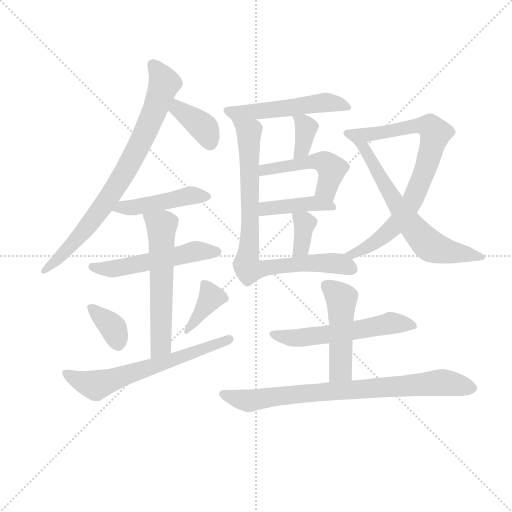
t = 0.00 s
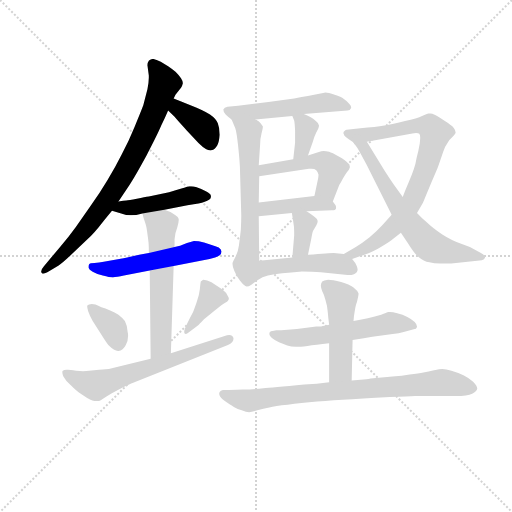
t = 2.64 s
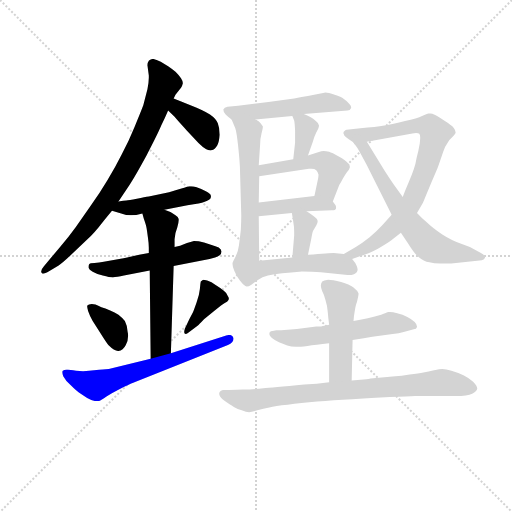
t = 5.29 s
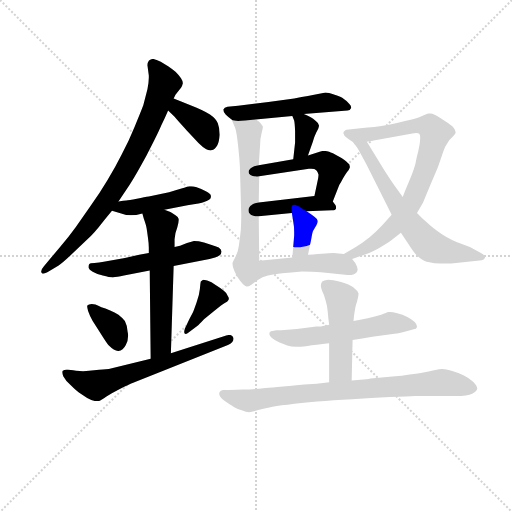
t = 7.93 s
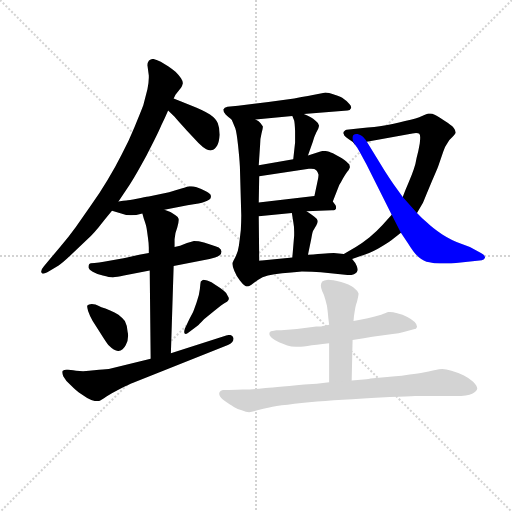
t = 10.57 s
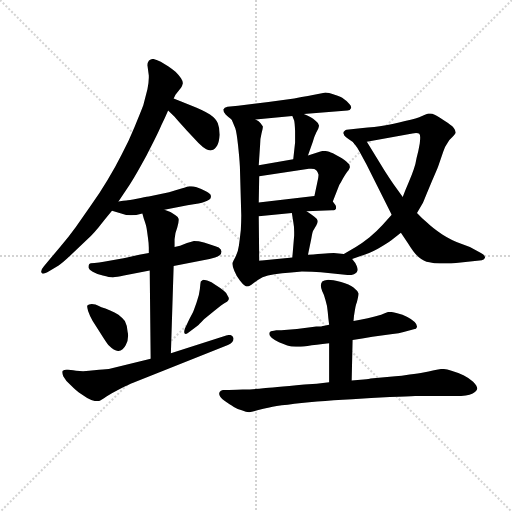
t = 13.21 s

The animated SVG that drew these frames (rendered in a browser with its animation timeline set to each time). Animation: 19 CSS @keyframes rules; one cycle of 13.21 s.

<svg version="1.1" viewBox="0 0 1024 1024" xmlns="http://www.w3.org/2000/svg">
  <g stroke="lightgray" stroke-dasharray="1,1" stroke-width="1" transform="scale(4, 4)">
    <line x1="0" y1="0" x2="256" y2="256"></line>
    <line x1="256" y1="0" x2="0" y2="256"></line>
    <line x1="128" y1="0" x2="128" y2="256"></line>
    <line x1="0" y1="128" x2="256" y2="128"></line>
  </g>
<g transform="scale(0.92, -0.92) translate(60, -900)">
   <style type="text/css">
    @keyframes keyframes0 {
      from {
       stroke: blue;
       stroke-dashoffset: 796;
       stroke-width: 128;
       }
       72% {
       animation-timing-function: step-end;
       stroke: blue;
       stroke-dashoffset: 0;
       stroke-width: 128;
       }
       to {
       stroke: black;
       stroke-width: 1024;
       }
       }
       #make-me-a-hanzi-animation-0 {
         animation: keyframes0 0.897786s both;
         animation-delay: 0.000000s;
         animation-timing-function: linear;
       }
    @keyframes keyframes1 {
      from {
       stroke: blue;
       stroke-dashoffset: 380;
       stroke-width: 128;
       }
       55% {
       animation-timing-function: step-end;
       stroke: blue;
       stroke-dashoffset: 0;
       stroke-width: 128;
       }
       to {
       stroke: black;
       stroke-width: 1024;
       }
       }
       #make-me-a-hanzi-animation-1 {
         animation: keyframes1 0.559245s both;
         animation-delay: 0.897786s;
         animation-timing-function: linear;
       }
    @keyframes keyframes2 {
      from {
       stroke: blue;
       stroke-dashoffset: 460;
       stroke-width: 128;
       }
       60% {
       animation-timing-function: step-end;
       stroke: blue;
       stroke-dashoffset: 0;
       stroke-width: 128;
       }
       to {
       stroke: black;
       stroke-width: 1024;
       }
       }
       #make-me-a-hanzi-animation-2 {
         animation: keyframes2 0.624349s both;
         animation-delay: 1.457031s;
         animation-timing-function: linear;
       }
    @keyframes keyframes3 {
      from {
       stroke: blue;
       stroke-dashoffset: 532;
       stroke-width: 128;
       }
       63% {
       animation-timing-function: step-end;
       stroke: blue;
       stroke-dashoffset: 0;
       stroke-width: 128;
       }
       to {
       stroke: black;
       stroke-width: 1024;
       }
       }
       #make-me-a-hanzi-animation-3 {
         animation: keyframes3 0.682943s both;
         animation-delay: 2.081380s;
         animation-timing-function: linear;
       }
    @keyframes keyframes4 {
      from {
       stroke: blue;
       stroke-dashoffset: 584;
       stroke-width: 128;
       }
       66% {
       animation-timing-function: step-end;
       stroke: blue;
       stroke-dashoffset: 0;
       stroke-width: 128;
       }
       to {
       stroke: black;
       stroke-width: 1024;
       }
       }
       #make-me-a-hanzi-animation-4 {
         animation: keyframes4 0.725260s both;
         animation-delay: 2.764323s;
         animation-timing-function: linear;
       }
    @keyframes keyframes5 {
      from {
       stroke: blue;
       stroke-dashoffset: 365;
       stroke-width: 128;
       }
       54% {
       animation-timing-function: step-end;
       stroke: blue;
       stroke-dashoffset: 0;
       stroke-width: 128;
       }
       to {
       stroke: black;
       stroke-width: 1024;
       }
       }
       #make-me-a-hanzi-animation-5 {
         animation: keyframes5 0.547038s both;
         animation-delay: 3.489583s;
         animation-timing-function: linear;
       }
    @keyframes keyframes6 {
      from {
       stroke: blue;
       stroke-dashoffset: 383;
       stroke-width: 128;
       }
       55% {
       animation-timing-function: step-end;
       stroke: blue;
       stroke-dashoffset: 0;
       stroke-width: 128;
       }
       to {
       stroke: black;
       stroke-width: 1024;
       }
       }
       #make-me-a-hanzi-animation-6 {
         animation: keyframes6 0.561686s both;
         animation-delay: 4.036621s;
         animation-timing-function: linear;
       }
    @keyframes keyframes7 {
      from {
       stroke: blue;
       stroke-dashoffset: 637;
       stroke-width: 128;
       }
       67% {
       animation-timing-function: step-end;
       stroke: blue;
       stroke-dashoffset: 0;
       stroke-width: 128;
       }
       to {
       stroke: black;
       stroke-width: 1024;
       }
       }
       #make-me-a-hanzi-animation-7 {
         animation: keyframes7 0.768392s both;
         animation-delay: 4.598307s;
         animation-timing-function: linear;
       }
    @keyframes keyframes8 {
      from {
       stroke: blue;
       stroke-dashoffset: 523;
       stroke-width: 128;
       }
       63% {
       animation-timing-function: step-end;
       stroke: blue;
       stroke-dashoffset: 0;
       stroke-width: 128;
       }
       to {
       stroke: black;
       stroke-width: 1024;
       }
       }
       #make-me-a-hanzi-animation-8 {
         animation: keyframes8 0.675618s both;
         animation-delay: 5.366699s;
         animation-timing-function: linear;
       }
    @keyframes keyframes9 {
      from {
       stroke: blue;
       stroke-dashoffset: 358;
       stroke-width: 128;
       }
       54% {
       animation-timing-function: step-end;
       stroke: blue;
       stroke-dashoffset: 0;
       stroke-width: 128;
       }
       to {
       stroke: black;
       stroke-width: 1024;
       }
       }
       #make-me-a-hanzi-animation-9 {
         animation: keyframes9 0.541341s both;
         animation-delay: 6.042318s;
         animation-timing-function: linear;
       }
    @keyframes keyframes10 {
      from {
       stroke: blue;
       stroke-dashoffset: 482;
       stroke-width: 128;
       }
       61% {
       animation-timing-function: step-end;
       stroke: blue;
       stroke-dashoffset: 0;
       stroke-width: 128;
       }
       to {
       stroke: black;
       stroke-width: 1024;
       }
       }
       #make-me-a-hanzi-animation-10 {
         animation: keyframes10 0.642253s both;
         animation-delay: 6.583659s;
         animation-timing-function: linear;
       }
    @keyframes keyframes11 {
      from {
       stroke: blue;
       stroke-dashoffset: 416;
       stroke-width: 128;
       }
       58% {
       animation-timing-function: step-end;
       stroke: blue;
       stroke-dashoffset: 0;
       stroke-width: 128;
       }
       to {
       stroke: black;
       stroke-width: 1024;
       }
       }
       #make-me-a-hanzi-animation-11 {
         animation: keyframes11 0.588542s both;
         animation-delay: 7.225911s;
         animation-timing-function: linear;
       }
    @keyframes keyframes12 {
      from {
       stroke: blue;
       stroke-dashoffset: 359;
       stroke-width: 128;
       }
       54% {
       animation-timing-function: step-end;
       stroke: blue;
       stroke-dashoffset: 0;
       stroke-width: 128;
       }
       to {
       stroke: black;
       stroke-width: 1024;
       }
       }
       #make-me-a-hanzi-animation-12 {
         animation: keyframes12 0.542155s both;
         animation-delay: 7.814453s;
         animation-timing-function: linear;
       }
    @keyframes keyframes13 {
      from {
       stroke: blue;
       stroke-dashoffset: 822;
       stroke-width: 128;
       }
       73% {
       animation-timing-function: step-end;
       stroke: blue;
       stroke-dashoffset: 0;
       stroke-width: 128;
       }
       to {
       stroke: black;
       stroke-width: 1024;
       }
       }
       #make-me-a-hanzi-animation-13 {
         animation: keyframes13 0.918945s both;
         animation-delay: 8.356608s;
         animation-timing-function: linear;
       }
    @keyframes keyframes14 {
      from {
       stroke: blue;
       stroke-dashoffset: 806;
       stroke-width: 128;
       }
       72% {
       animation-timing-function: step-end;
       stroke: blue;
       stroke-dashoffset: 0;
       stroke-width: 128;
       }
       to {
       stroke: black;
       stroke-width: 1024;
       }
       }
       #make-me-a-hanzi-animation-14 {
         animation: keyframes14 0.905924s both;
         animation-delay: 9.275553s;
         animation-timing-function: linear;
       }
    @keyframes keyframes15 {
      from {
       stroke: blue;
       stroke-dashoffset: 644;
       stroke-width: 128;
       }
       68% {
       animation-timing-function: step-end;
       stroke: blue;
       stroke-dashoffset: 0;
       stroke-width: 128;
       }
       to {
       stroke: black;
       stroke-width: 1024;
       }
       }
       #make-me-a-hanzi-animation-15 {
         animation: keyframes15 0.774089s both;
         animation-delay: 10.181478s;
         animation-timing-function: linear;
       }
    @keyframes keyframes16 {
      from {
       stroke: blue;
       stroke-dashoffset: 567;
       stroke-width: 128;
       }
       65% {
       animation-timing-function: step-end;
       stroke: blue;
       stroke-dashoffset: 0;
       stroke-width: 128;
       }
       to {
       stroke: black;
       stroke-width: 1024;
       }
       }
       #make-me-a-hanzi-animation-16 {
         animation: keyframes16 0.711426s both;
         animation-delay: 10.955566s;
         animation-timing-function: linear;
       }
    @keyframes keyframes17 {
      from {
       stroke: blue;
       stroke-dashoffset: 481;
       stroke-width: 128;
       }
       61% {
       animation-timing-function: step-end;
       stroke: blue;
       stroke-dashoffset: 0;
       stroke-width: 128;
       }
       to {
       stroke: black;
       stroke-width: 1024;
       }
       }
       #make-me-a-hanzi-animation-17 {
         animation: keyframes17 0.641439s both;
         animation-delay: 11.666992s;
         animation-timing-function: linear;
       }
    @keyframes keyframes18 {
      from {
       stroke: blue;
       stroke-dashoffset: 803;
       stroke-width: 128;
       }
       72% {
       animation-timing-function: step-end;
       stroke: blue;
       stroke-dashoffset: 0;
       stroke-width: 128;
       }
       to {
       stroke: black;
       stroke-width: 1024;
       }
       }
       #make-me-a-hanzi-animation-18 {
         animation: keyframes18 0.903483s both;
         animation-delay: 12.308431s;
         animation-timing-function: linear;
       }
</style>
<path d="M 197.5 462.0 L 221.5 498.0 Q 233.5 516.0 258.5 562.0 Q 282.5 608.0 290.5 627.0 Q 299.5 646.0 305.5 660.0 L 317.5 686.0 L 321.5 694.0 L 333.5 709.0 Q 336.5 714.0 337.5 719.0 Q 337.5 724.0 333.5 730.0 Q 330.5 735.0 321.5 744.0 Q 311.5 752.0 305.5 756.0 Q 299.5 760.0 289.5 766.0 Q 276.5 772.0 271.5 772.0 Q 265.5 770.0 263.5 768.0 Q 260.5 764.0 260.5 758.0 L 263.5 736.0 L 263.5 731.0 Q 263.5 721.0 260.5 706.0 L 251.5 671.0 Q 245.5 655.0 232.5 624.0 Q 219.5 592.0 204.5 564.0 Q 190.5 536.0 173.5 508.0 Q 155.5 478.0 137.5 453.0 L 104.5 406.0 Q 88.5 384.0 71.5 364.0 L 49.5 338.0 L 35.5 321.0 Q 29.5 314.0 29.5 310.0 Q 29.5 308.0 30.5 307.0 Q 31.5 305.0 33.5 305.0 Q 37.5 305.0 47.5 311.0 L 67.5 323.0 Q 75.5 328.0 93.5 345.0 L 137.5 387.0 Q 145.5 395.0 154.5 406.0 Q 163.5 418.0 183.5 442.0 L 197.5 462.0 Z" fill="lightgray"></path> 
<path d="M 305.5 660.0 L 319.5 646.0 Q 329.5 634.0 346.5 616.0 L 371.5 589.0 Q 380.5 580.0 387.5 576.0 Q 392.5 573.0 397.5 573.0 Q 399.5 573.0 401.5 574.0 Q 407.5 575.0 412.5 584.0 Q 416.5 592.0 417.5 607.0 Q 417.5 622.0 413.5 632.0 Q 409.5 642.0 396.5 651.0 Q 382.5 660.0 359.5 669.0 L 332.5 680.0 L 317.5 686.0 C 289.5 697.0 284.5 681.0 305.5 660.0 Z" fill="lightgray"></path> 
<path d="M 183.5 442.0 L 203.5 436.0 Q 214.5 432.0 224.5 432.0 Q 235.5 432.0 249.5 436.0 L 297.5 444.0 L 347.5 454.0 Q 377.5 458.0 383.5 461.0 Q 389.5 463.0 394.5 466.0 Q 398.5 468.0 398.5 472.0 L 398.5 474.0 Q 398.5 478.0 387.5 484.0 Q 377.5 490.0 367.5 493.0 Q 360.5 495.0 355.5 495.0 L 351.5 495.0 Q 347.5 494.0 334.5 490.0 Q 322.5 486.0 307.5 482.0 L 263.5 473.0 Q 255.5 472.0 237.5 468.0 Q 219.5 465.0 214.5 464.0 Q 209.5 464.0 197.5 462.0 C 167.5 457.0 154.5 451.0 183.5 442.0 Z" fill="lightgray"></path> 
<path d="M 263.5 350.0 L 242.5 346.0 L 211.5 339.0 L 165.5 331.0 Q 155.5 329.0 145.5 328.0 Q 135.5 328.0 133.5 325.0 Q 132.5 323.0 132.5 321.0 L 132.5 318.0 Q 133.5 314.0 141.5 309.0 Q 149.5 304.0 163.5 301.0 Q 178.5 297.0 185.5 297.0 Q 193.5 298.0 209.5 301.0 L 265.5 312.0 L 317.5 322.0 L 395.5 337.0 Q 401.5 338.0 407.5 340.0 Q 413.5 342.0 417.5 345.0 Q 421.5 348.0 421.5 353.0 Q 421.5 358.0 415.5 362.0 Q 409.5 365.0 398.5 368.0 L 383.5 373.0 Q 371.5 376.0 361.5 376.0 Q 354.5 374.0 346.5 372.0 L 331.5 366.0 L 319.5 363.0 L 263.5 350.0 Z" fill="lightgray"></path> 
<path d="M 249.5 436.0 L 252.5 425.0 Q 257.5 411.0 258.5 405.0 Q 259.5 400.0 261.5 384.0 Q 263.5 370.0 263.5 362.0 L 263.5 350.0 L 265.5 312.0 L 267.5 120.0 C 267.5 90.0 310.5 102.0 311.5 132.0 L 317.5 322.0 L 319.5 363.0 L 319.5 380.0 Q 320.5 394.0 325.5 406.0 Q 328.5 416.0 328.5 421.0 L 328.5 424.0 Q 327.5 428.0 321.5 432.0 Q 315.5 436.0 310.5 439.0 L 297.5 444.0 C 269.5 455.0 241.5 465.0 249.5 436.0 Z" fill="lightgray"></path> 
<path d="M 129.5 235.0 L 129.5 234.0 Q 129.5 231.0 131.5 224.0 Q 134.5 215.0 141.5 202.0 L 159.5 174.0 Q 169.5 158.0 175.5 150.0 Q 188.5 137.0 196.5 137.0 L 197.5 137.0 Q 207.5 138.0 213.5 150.0 Q 218.5 159.0 218.5 170.0 Q 218.5 174.0 217.5 178.0 Q 216.5 193.0 211.5 202.0 Q 205.5 210.0 197.5 216.0 Q 189.5 221.0 179.5 225.0 Q 168.5 230.0 160.5 232.0 Q 153.5 236.0 147.5 238.0 Q 142.5 239.0 139.5 239.0 Q 135.5 239.0 133.5 238.0 Q 129.5 236.0 129.5 235.0 Z" fill="lightgray"></path> 
<path d="M 369.5 192.0 Q 372.5 194.0 383.5 206.0 L 405.5 224.0 L 420.5 236.0 Q 425.5 240.0 429.5 242.0 Q 434.5 244.0 435.5 246.0 Q 437.5 248.0 437.5 251.0 Q 437.5 253.0 435.5 256.0 Q 433.5 263.0 426.5 268.0 Q 419.5 274.0 409.5 280.0 Q 399.5 287.0 390.5 290.0 Q 384.5 292.0 381.5 292.0 Q 378.5 290.0 376.5 288.0 Q 375.5 284.0 374.5 272.0 Q 373.5 260.0 367.5 243.0 Q 361.5 226.0 359.5 221.0 L 351.5 206.0 L 342.5 187.0 Q 340.5 182.0 340.5 179.0 Q 340.5 176.0 341.5 175.0 Q 342.5 174.0 343.5 174.0 Q 345.5 174.0 348.5 176.0 L 369.5 192.0 Z" fill="lightgray"></path> 
<path d="M 267.5 120.0 L 176.5 98.0 Q 173.5 98.0 155.5 96.0 L 133.5 94.0 Q 127.5 93.0 120.5 93.0 Q 113.5 93.0 105.5 94.0 Q 91.5 96.0 87.5 96.0 L 84.5 96.0 Q 79.5 96.0 76.5 94.0 Q 75.5 93.0 75.5 91.0 Q 75.5 88.0 77.5 82.0 Q 82.5 72.0 94.5 62.0 Q 105.5 51.0 111.5 47.0 L 129.5 35.0 Q 142.5 28.0 148.5 28.0 L 154.5 28.0 Q 158.5 29.0 171.5 38.0 Q 183.5 46.0 201.5 55.0 Q 219.5 64.0 229.5 68.0 L 435.5 150.0 Q 447.5 155.0 447.5 163.0 L 447.5 165.0 Q 445.5 172.0 438.5 172.0 Q 436.5 172.0 433.5 171.0 L 311.5 132.0 L 267.5 120.0 Z" fill="lightgray"></path> 
<path d="M 600.5 652.0 L 695.5 660.0 Q 701.5 660.0 702.5 664.0 Q 703.5 665.0 703.5 666.0 Q 703.5 670.0 699.5 674.0 Q 695.5 680.0 687.5 685.0 Q 681.5 690.0 667.5 694.0 Q 653.5 699.0 647.5 699.0 Q 641.5 698.0 628.5 695.0 Q 614.5 692.0 579.5 686.0 L 523.5 678.0 L 457.5 670.0 L 434.5 668.0 Q 427.5 667.0 425.5 662.0 Q 425.5 656.0 430.5 651.0 Q 435.5 646.0 443.5 640.0 C 449.5 635.0 465.5 637.0 495.5 640.0 L 575.5 648.0 L 600.5 652.0 Z" fill="lightgray"></path> 
<path d="M 609.5 562.0 L 619.5 590.0 Q 622.5 602.0 627.5 612.0 Q 633.5 622.0 633.5 627.0 Q 633.5 632.0 626.5 637.0 Q 620.5 642.0 615.5 645.0 Q 610.5 648.0 600.5 652.0 C 572.5 663.0 568.5 665.0 575.5 648.0 L 579.5 638.0 Q 580.5 635.0 581.5 616.0 L 581.5 590.0 L 577.5 554.0 C 574.5 524.0 599.5 534.0 609.5 562.0 Z" fill="lightgray"></path> 
<path d="M 663.5 462.0 L 677.5 498.0 Q 681.5 504.0 685.5 512.0 Q 689.5 519.0 694.5 526.0 Q 699.5 532.0 700.5 536.0 L 700.5 538.0 Q 700.5 543.0 695.5 546.0 Q 691.5 552.0 676.5 560.0 Q 661.5 568.0 655.5 570.0 Q 648.5 572.0 643.5 572.0 Q 639.5 572.0 631.5 569.0 L 609.5 562.0 L 577.5 554.0 L 502.5 541.0 C 472.5 536.0 473.5 513.0 503.5 517.0 L 611.5 533.0 L 616.5 533.0 Q 624.5 533.0 627.5 530.0 Q 631.5 526.0 632.5 520.0 Q 632.5 514.0 629.5 502.0 L 623.5 474.0 C 617.5 445.0 652.5 434.0 663.5 462.0 Z" fill="lightgray"></path> 
<path d="M 606.5 441.0 L 661.5 443.0 Q 669.5 443.0 670.5 447.0 L 670.5 450.0 Q 670.5 452.0 669.5 454.0 L 663.5 462.0 C 652.5 477.0 652.5 477.0 623.5 474.0 L 502.5 460.0 C 472.5 457.0 472.5 427.0 502.5 430.0 L 574.5 437.0 L 606.5 441.0 Z" fill="lightgray"></path> 
<path d="M 609.5 346.0 L 616.5 380.0 Q 619.5 397.0 620.5 398.0 Q 621.5 400.0 627.5 410.0 Q 630.5 415.0 630.5 418.0 L 630.5 420.0 Q 630.5 424.0 623.5 429.0 Q 617.5 434.0 606.5 441.0 C 581.5 457.0 570.5 464.0 574.5 437.0 L 577.5 418.0 Q 579.5 408.0 579.5 396.0 L 579.5 388.0 L 575.5 340.0 C 573.5 310.0 603.5 317.0 609.5 346.0 Z" fill="lightgray"></path> 
<path d="M 443.5 640.0 L 451.5 621.0 Q 454.5 612.0 457.5 584.0 Q 460.5 556.0 461.5 538.0 L 464.5 432.0 Q 464.5 417.0 463.5 400.0 Q 461.5 382.0 459.5 367.0 Q 457.5 352.0 451.5 341.0 Q 445.5 330.0 445.5 328.0 L 445.5 326.0 Q 445.5 319.0 449.5 311.0 Q 453.5 301.0 461.5 290.0 Q 469.5 280.0 473.5 278.0 Q 474.5 277.0 476.5 277.0 Q 480.5 277.0 486.5 281.0 L 501.5 292.0 Q 509.5 298.0 522.5 301.0 Q 535.5 304.0 553.5 306.0 Q 571.5 308.0 596.5 310.0 Q 619.5 310.0 637.5 308.0 L 695.5 302.0 Q 705.5 302.0 709.5 304.0 Q 713.5 306.0 715.5 308.0 Q 716.5 310.0 717.5 313.0 Q 717.5 317.0 715.5 322.0 Q 713.5 328.0 705.5 337.0 C 698.5 347.0 698.5 347.0 687.5 348.0 L 665.5 350.0 Q 662.5 350.0 647.5 349.0 Q 633.5 348.0 609.5 346.0 L 575.5 340.0 L 503.5 333.0 L 502.5 430.0 L 502.5 460.0 L 503.5 517.0 L 502.5 541.0 L 505.5 586.0 Q 505.5 599.0 508.5 610.0 Q 511.5 621.0 511.5 625.0 Q 509.5 628.0 506.5 632.0 Q 503.5 636.0 495.5 640.0 C 472.5 659.0 431.5 668.0 443.5 640.0 Z" fill="lightgray"></path> 
<path d="M 705.5 337.0 L 725.5 344.0 Q 741.5 348.0 761.5 359.0 Q 780.5 370.0 791.5 378.0 L 811.5 394.0 L 846.5 437.0 L 859.5 459.0 Q 860.5 462.0 875.5 498.0 Q 891.5 535.0 892.5 538.0 L 903.5 570.0 Q 907.5 582.0 913.5 590.0 Q 917.5 597.0 923.5 602.0 Q 927.5 606.0 929.5 609.0 Q 930.5 611.0 930.5 612.0 Q 930.5 617.0 926.5 622.0 Q 921.5 628.0 905.5 638.0 Q 889.5 649.0 883.5 651.0 Q 880.5 653.0 875.5 653.0 L 871.5 653.0 Q 868.5 652.0 857.5 648.0 Q 847.5 643.0 820.5 637.0 Q 793.5 630.0 775.5 627.0 Q 757.5 624.0 723.5 621.0 L 693.5 618.0 Q 691.5 618.0 689.5 616.0 Q 686.5 614.0 686.5 611.0 Q 686.5 610.0 687.5 608.0 Q 687.5 604.0 697.5 598.0 Q 706.5 593.0 711.5 586.0 C 712.5 585.0 710.5 587.0 737.5 592.0 L 836.5 610.0 Q 840.5 611.0 844.5 611.0 Q 849.5 611.0 851.5 609.0 Q 853.5 607.0 853.5 601.0 Q 853.5 596.0 852.5 588.0 Q 849.5 570.0 845.5 556.0 Q 843.5 543.0 839.5 532.0 Q 835.5 520.0 828.5 504.0 Q 821.5 488.0 815.5 472.0 L 791.5 433.0 L 771.5 411.0 Q 759.5 398.0 743.5 384.0 Q 727.5 371.0 713.5 363.0 L 687.5 348.0 C 661.5 333.0 677.5 327.0 705.5 337.0 Z" fill="lightgray"></path> 
<path d="M 811.5 394.0 L 826.5 372.0 Q 840.5 349.0 850.5 341.0 Q 860.5 332.0 873.5 330.0 Q 883.5 327.0 896.5 327.0 L 903.5 327.0 Q 921.5 327.0 936.5 329.0 L 987.5 334.0 Q 993.5 335.0 994.5 340.0 L 994.5 341.0 Q 994.5 345.0 985.5 350.0 L 961.5 363.0 L 942.5 370.0 Q 923.5 376.0 901.5 390.0 Q 879.5 405.0 869.5 415.0 Q 857.5 425.0 846.5 437.0 L 815.5 472.0 L 799.5 494.0 Q 794.5 500.0 776.5 528.0 L 737.5 592.0 C 721.5 618.0 694.5 611.0 711.5 586.0 Q 717.5 579.0 723.5 567.0 L 736.5 543.0 L 791.5 433.0 L 811.5 394.0 Z" fill="lightgray"></path> 
<path d="M 706.5 161.0 L 727.5 164.0 L 749.5 168.0 L 793.5 174.0 Q 807.5 175.0 817.5 178.0 L 839.5 184.0 Q 845.5 184.0 846.5 189.0 L 846.5 190.0 Q 846.5 195.0 841.5 200.0 Q 835.5 206.0 825.5 211.0 Q 815.5 216.0 803.5 219.0 Q 793.5 222.0 787.5 222.0 L 784.5 222.0 Q 780.5 221.0 768.5 216.0 Q 755.5 212.0 739.5 208.0 Q 722.5 205.0 708.5 202.0 L 655.5 194.0 L 639.5 191.0 Q 639.5 190.0 627.5 190.0 L 585.5 185.0 L 551.5 182.0 L 540.5 182.0 Q 529.5 180.0 527.5 179.0 Q 525.5 178.0 525.5 174.0 Q 525.5 170.0 530.5 166.0 Q 536.5 161.0 546.5 156.0 L 564.5 149.0 Q 572.5 146.0 583.5 146.0 Q 591.5 146.0 608.5 148.0 Q 625.5 151.0 655.5 154.0 L 706.5 161.0 Z" fill="lightgray"></path> 
<path d="M 704.5 73.0 L 706.5 161.0 L 708.5 202.0 L 709.5 213.0 Q 713.5 240.0 715.5 242.0 Q 719.5 257.0 719.5 262.0 Q 717.5 268.0 708.5 275.0 Q 699.5 282.0 681.5 287.0 Q 662.5 292.0 653.5 292.0 Q 643.5 291.0 640.5 288.0 Q 637.5 284.0 637.5 279.0 Q 637.5 275.0 640.5 267.0 Q 644.5 260.0 647.5 248.0 Q 651.5 236.0 652.5 222.0 Q 653.5 210.0 655.5 194.0 L 655.5 154.0 L 655.5 69.0 C 655.5 39.0 703.5 43.0 704.5 73.0 Z" fill="lightgray"></path> 
<path d="M 655.5 69.0 L 628.5 66.0 L 601.5 64.0 Q 529.5 57.0 512.5 56.0 Q 495.5 54.0 467.5 53.0 Q 439.5 52.0 433.5 52.0 L 424.5 52.0 Q 419.5 51.0 417.5 48.0 Q 416.5 46.0 416.5 44.0 Q 416.5 42.0 418.5 38.0 Q 421.5 33.0 433.5 25.0 Q 445.5 17.0 450.5 14.0 Q 455.5 11.0 465.5 8.0 Q 475.5 4.0 481.5 4.0 Q 486.5 4.0 499.5 8.0 Q 512.5 12.0 525.5 14.0 Q 537.5 18.0 565.5 20.0 Q 593.5 24.0 629.5 27.0 Q 663.5 30.0 705.5 32.0 Q 747.5 35.0 787.5 37.0 Q 827.5 38.0 842.5 39.0 L 930.5 39.0 Q 956.5 39.0 966.5 44.0 Q 976.5 50.0 977.5 55.0 Q 977.5 61.0 968.5 70.0 Q 959.5 78.0 947.5 84.0 Q 935.5 90.0 921.5 94.0 Q 909.5 98.0 901.5 98.0 Q 896.5 98.0 883.5 95.0 Q 871.5 92.0 860.5 90.0 Q 850.5 88.0 830.5 86.0 Q 811.5 83.0 799.5 82.0 L 745.5 77.0 Q 743.5 76.0 730.5 75.0 L 704.5 73.0 L 655.5 69.0 Z" fill="lightgray"></path> 
      <clipPath id="make-me-a-hanzi-clip-0">
      <path d="M 197.5 462.0 L 221.5 498.0 Q 233.5 516.0 258.5 562.0 Q 282.5 608.0 290.5 627.0 Q 299.5 646.0 305.5 660.0 L 317.5 686.0 L 321.5 694.0 L 333.5 709.0 Q 336.5 714.0 337.5 719.0 Q 337.5 724.0 333.5 730.0 Q 330.5 735.0 321.5 744.0 Q 311.5 752.0 305.5 756.0 Q 299.5 760.0 289.5 766.0 Q 276.5 772.0 271.5 772.0 Q 265.5 770.0 263.5 768.0 Q 260.5 764.0 260.5 758.0 L 263.5 736.0 L 263.5 731.0 Q 263.5 721.0 260.5 706.0 L 251.5 671.0 Q 245.5 655.0 232.5 624.0 Q 219.5 592.0 204.5 564.0 Q 190.5 536.0 173.5 508.0 Q 155.5 478.0 137.5 453.0 L 104.5 406.0 Q 88.5 384.0 71.5 364.0 L 49.5 338.0 L 35.5 321.0 Q 29.5 314.0 29.5 310.0 Q 29.5 308.0 30.5 307.0 Q 31.5 305.0 33.5 305.0 Q 37.5 305.0 47.5 311.0 L 67.5 323.0 Q 75.5 328.0 93.5 345.0 L 137.5 387.0 Q 145.5 395.0 154.5 406.0 Q 163.5 418.0 183.5 442.0 L 197.5 462.0 Z" fill="lightgray"></path>
      </clipPath>
      <path clip-path="url(#make-me-a-hanzi-clip-0)" d="M 272.5 760.0 L 297.5 719.0 L 233.5 565.0 L 169.5 459.0 L 127.5 404.0 L 34.5 310.0 " fill="none" id="make-me-a-hanzi-animation-0" stroke-dasharray="668 1336" stroke-linecap="round"></path>

      <clipPath id="make-me-a-hanzi-clip-1">
      <path d="M 305.5 660.0 L 319.5 646.0 Q 329.5 634.0 346.5 616.0 L 371.5 589.0 Q 380.5 580.0 387.5 576.0 Q 392.5 573.0 397.5 573.0 Q 399.5 573.0 401.5 574.0 Q 407.5 575.0 412.5 584.0 Q 416.5 592.0 417.5 607.0 Q 417.5 622.0 413.5 632.0 Q 409.5 642.0 396.5 651.0 Q 382.5 660.0 359.5 669.0 L 332.5 680.0 L 317.5 686.0 C 289.5 697.0 284.5 681.0 305.5 660.0 Z" fill="lightgray"></path>
      </clipPath>
      <path clip-path="url(#make-me-a-hanzi-clip-1)" d="M 318.5 678.0 L 328.5 662.0 L 385.5 619.0 L 396.5 587.0 " fill="none" id="make-me-a-hanzi-animation-1" stroke-dasharray="252 504" stroke-linecap="round"></path>

      <clipPath id="make-me-a-hanzi-clip-2">
      <path d="M 183.5 442.0 L 203.5 436.0 Q 214.5 432.0 224.5 432.0 Q 235.5 432.0 249.5 436.0 L 297.5 444.0 L 347.5 454.0 Q 377.5 458.0 383.5 461.0 Q 389.5 463.0 394.5 466.0 Q 398.5 468.0 398.5 472.0 L 398.5 474.0 Q 398.5 478.0 387.5 484.0 Q 377.5 490.0 367.5 493.0 Q 360.5 495.0 355.5 495.0 L 351.5 495.0 Q 347.5 494.0 334.5 490.0 Q 322.5 486.0 307.5 482.0 L 263.5 473.0 Q 255.5 472.0 237.5 468.0 Q 219.5 465.0 214.5 464.0 Q 209.5 464.0 197.5 462.0 C 167.5 457.0 154.5 451.0 183.5 442.0 Z" fill="lightgray"></path>
      </clipPath>
      <path clip-path="url(#make-me-a-hanzi-clip-2)" d="M 189.5 445.0 L 239.5 450.0 L 345.5 474.0 L 390.5 473.0 " fill="none" id="make-me-a-hanzi-animation-2" stroke-dasharray="332 664" stroke-linecap="round"></path>

      <clipPath id="make-me-a-hanzi-clip-3">
      <path d="M 263.5 350.0 L 242.5 346.0 L 211.5 339.0 L 165.5 331.0 Q 155.5 329.0 145.5 328.0 Q 135.5 328.0 133.5 325.0 Q 132.5 323.0 132.5 321.0 L 132.5 318.0 Q 133.5 314.0 141.5 309.0 Q 149.5 304.0 163.5 301.0 Q 178.5 297.0 185.5 297.0 Q 193.5 298.0 209.5 301.0 L 265.5 312.0 L 317.5 322.0 L 395.5 337.0 Q 401.5 338.0 407.5 340.0 Q 413.5 342.0 417.5 345.0 Q 421.5 348.0 421.5 353.0 Q 421.5 358.0 415.5 362.0 Q 409.5 365.0 398.5 368.0 L 383.5 373.0 Q 371.5 376.0 361.5 376.0 Q 354.5 374.0 346.5 372.0 L 331.5 366.0 L 319.5 363.0 L 263.5 350.0 Z" fill="lightgray"></path>
      </clipPath>
      <path clip-path="url(#make-me-a-hanzi-clip-3)" d="M 140.5 321.0 L 160.5 315.0 L 199.5 317.0 L 359.5 353.0 L 411.5 353.0 " fill="none" id="make-me-a-hanzi-animation-3" stroke-dasharray="404 808" stroke-linecap="round"></path>

      <clipPath id="make-me-a-hanzi-clip-4">
      <path d="M 249.5 436.0 L 252.5 425.0 Q 257.5 411.0 258.5 405.0 Q 259.5 400.0 261.5 384.0 Q 263.5 370.0 263.5 362.0 L 263.5 350.0 L 265.5 312.0 L 267.5 120.0 C 267.5 90.0 310.5 102.0 311.5 132.0 L 317.5 322.0 L 319.5 363.0 L 319.5 380.0 Q 320.5 394.0 325.5 406.0 Q 328.5 416.0 328.5 421.0 L 328.5 424.0 Q 327.5 428.0 321.5 432.0 Q 315.5 436.0 310.5 439.0 L 297.5 444.0 C 269.5 455.0 241.5 465.0 249.5 436.0 Z" fill="lightgray"></path>
      </clipPath>
      <path clip-path="url(#make-me-a-hanzi-clip-4)" d="M 256.5 432.0 L 291.5 406.0 L 289.5 149.0 L 273.5 127.0 " fill="none" id="make-me-a-hanzi-animation-4" stroke-dasharray="456 912" stroke-linecap="round"></path>

      <clipPath id="make-me-a-hanzi-clip-5">
      <path d="M 129.5 235.0 L 129.5 234.0 Q 129.5 231.0 131.5 224.0 Q 134.5 215.0 141.5 202.0 L 159.5 174.0 Q 169.5 158.0 175.5 150.0 Q 188.5 137.0 196.5 137.0 L 197.5 137.0 Q 207.5 138.0 213.5 150.0 Q 218.5 159.0 218.5 170.0 Q 218.5 174.0 217.5 178.0 Q 216.5 193.0 211.5 202.0 Q 205.5 210.0 197.5 216.0 Q 189.5 221.0 179.5 225.0 Q 168.5 230.0 160.5 232.0 Q 153.5 236.0 147.5 238.0 Q 142.5 239.0 139.5 239.0 Q 135.5 239.0 133.5 238.0 Q 129.5 236.0 129.5 235.0 Z" fill="lightgray"></path>
      </clipPath>
      <path clip-path="url(#make-me-a-hanzi-clip-5)" d="M 133.5 235.0 L 186.5 186.0 L 197.5 151.0 " fill="none" id="make-me-a-hanzi-animation-5" stroke-dasharray="237 474" stroke-linecap="round"></path>

      <clipPath id="make-me-a-hanzi-clip-6">
      <path d="M 369.5 192.0 Q 372.5 194.0 383.5 206.0 L 405.5 224.0 L 420.5 236.0 Q 425.5 240.0 429.5 242.0 Q 434.5 244.0 435.5 246.0 Q 437.5 248.0 437.5 251.0 Q 437.5 253.0 435.5 256.0 Q 433.5 263.0 426.5 268.0 Q 419.5 274.0 409.5 280.0 Q 399.5 287.0 390.5 290.0 Q 384.5 292.0 381.5 292.0 Q 378.5 290.0 376.5 288.0 Q 375.5 284.0 374.5 272.0 Q 373.5 260.0 367.5 243.0 Q 361.5 226.0 359.5 221.0 L 351.5 206.0 L 342.5 187.0 Q 340.5 182.0 340.5 179.0 Q 340.5 176.0 341.5 175.0 Q 342.5 174.0 343.5 174.0 Q 345.5 174.0 348.5 176.0 L 369.5 192.0 Z" fill="lightgray"></path>
      </clipPath>
      <path clip-path="url(#make-me-a-hanzi-clip-6)" d="M 384.5 284.0 L 399.5 254.0 L 344.5 178.0 " fill="none" id="make-me-a-hanzi-animation-6" stroke-dasharray="255 510" stroke-linecap="round"></path>

      <clipPath id="make-me-a-hanzi-clip-7">
      <path d="M 267.5 120.0 L 176.5 98.0 Q 173.5 98.0 155.5 96.0 L 133.5 94.0 Q 127.5 93.0 120.5 93.0 Q 113.5 93.0 105.5 94.0 Q 91.5 96.0 87.5 96.0 L 84.5 96.0 Q 79.5 96.0 76.5 94.0 Q 75.5 93.0 75.5 91.0 Q 75.5 88.0 77.5 82.0 Q 82.5 72.0 94.5 62.0 Q 105.5 51.0 111.5 47.0 L 129.5 35.0 Q 142.5 28.0 148.5 28.0 L 154.5 28.0 Q 158.5 29.0 171.5 38.0 Q 183.5 46.0 201.5 55.0 Q 219.5 64.0 229.5 68.0 L 435.5 150.0 Q 447.5 155.0 447.5 163.0 L 447.5 165.0 Q 445.5 172.0 438.5 172.0 Q 436.5 172.0 433.5 171.0 L 311.5 132.0 L 267.5 120.0 Z" fill="lightgray"></path>
      </clipPath>
      <path clip-path="url(#make-me-a-hanzi-clip-7)" d="M 81.5 91.0 L 148.5 62.0 L 439.5 164.0 " fill="none" id="make-me-a-hanzi-animation-7" stroke-dasharray="509 1018" stroke-linecap="round"></path>

      <clipPath id="make-me-a-hanzi-clip-8">
      <path d="M 600.5 652.0 L 695.5 660.0 Q 701.5 660.0 702.5 664.0 Q 703.5 665.0 703.5 666.0 Q 703.5 670.0 699.5 674.0 Q 695.5 680.0 687.5 685.0 Q 681.5 690.0 667.5 694.0 Q 653.5 699.0 647.5 699.0 Q 641.5 698.0 628.5 695.0 Q 614.5 692.0 579.5 686.0 L 523.5 678.0 L 457.5 670.0 L 434.5 668.0 Q 427.5 667.0 425.5 662.0 Q 425.5 656.0 430.5 651.0 Q 435.5 646.0 443.5 640.0 C 449.5 635.0 465.5 637.0 495.5 640.0 L 575.5 648.0 L 600.5 652.0 Z" fill="lightgray"></path>
      </clipPath>
      <path clip-path="url(#make-me-a-hanzi-clip-8)" d="M 433.5 659.0 L 448.5 654.0 L 489.5 656.0 L 647.5 677.0 L 697.5 668.0 " fill="none" id="make-me-a-hanzi-animation-8" stroke-dasharray="395 790" stroke-linecap="round"></path>

      <clipPath id="make-me-a-hanzi-clip-9">
      <path d="M 609.5 562.0 L 619.5 590.0 Q 622.5 602.0 627.5 612.0 Q 633.5 622.0 633.5 627.0 Q 633.5 632.0 626.5 637.0 Q 620.5 642.0 615.5 645.0 Q 610.5 648.0 600.5 652.0 C 572.5 663.0 568.5 665.0 575.5 648.0 L 579.5 638.0 Q 580.5 635.0 581.5 616.0 L 581.5 590.0 L 577.5 554.0 C 574.5 524.0 599.5 534.0 609.5 562.0 Z" fill="lightgray"></path>
      </clipPath>
      <path clip-path="url(#make-me-a-hanzi-clip-9)" d="M 582.5 645.0 L 605.5 623.0 L 597.5 576.0 L 581.5 560.0 " fill="none" id="make-me-a-hanzi-animation-9" stroke-dasharray="230 460" stroke-linecap="round"></path>

      <clipPath id="make-me-a-hanzi-clip-10">
      <path d="M 663.5 462.0 L 677.5 498.0 Q 681.5 504.0 685.5 512.0 Q 689.5 519.0 694.5 526.0 Q 699.5 532.0 700.5 536.0 L 700.5 538.0 Q 700.5 543.0 695.5 546.0 Q 691.5 552.0 676.5 560.0 Q 661.5 568.0 655.5 570.0 Q 648.5 572.0 643.5 572.0 Q 639.5 572.0 631.5 569.0 L 609.5 562.0 L 577.5 554.0 L 502.5 541.0 C 472.5 536.0 473.5 513.0 503.5 517.0 L 611.5 533.0 L 616.5 533.0 Q 624.5 533.0 627.5 530.0 Q 631.5 526.0 632.5 520.0 Q 632.5 514.0 629.5 502.0 L 623.5 474.0 C 617.5 445.0 652.5 434.0 663.5 462.0 Z" fill="lightgray"></path>
      </clipPath>
      <path clip-path="url(#make-me-a-hanzi-clip-10)" d="M 510.5 523.0 L 515.5 531.0 L 542.5 536.0 L 619.5 549.0 L 645.5 547.0 L 661.5 531.0 L 651.5 487.0 L 658.5 471.0 " fill="none" id="make-me-a-hanzi-animation-10" stroke-dasharray="354 708" stroke-linecap="round"></path>

      <clipPath id="make-me-a-hanzi-clip-11">
      <path d="M 606.5 441.0 L 661.5 443.0 Q 669.5 443.0 670.5 447.0 L 670.5 450.0 Q 670.5 452.0 669.5 454.0 L 663.5 462.0 C 652.5 477.0 652.5 477.0 623.5 474.0 L 502.5 460.0 C 472.5 457.0 472.5 427.0 502.5 430.0 L 574.5 437.0 L 606.5 441.0 Z" fill="lightgray"></path>
      </clipPath>
      <path clip-path="url(#make-me-a-hanzi-clip-11)" d="M 509.5 438.0 L 517.5 447.0 L 617.5 458.0 L 664.5 449.0 " fill="none" id="make-me-a-hanzi-animation-11" stroke-dasharray="288 576" stroke-linecap="round"></path>

      <clipPath id="make-me-a-hanzi-clip-12">
      <path d="M 609.5 346.0 L 616.5 380.0 Q 619.5 397.0 620.5 398.0 Q 621.5 400.0 627.5 410.0 Q 630.5 415.0 630.5 418.0 L 630.5 420.0 Q 630.5 424.0 623.5 429.0 Q 617.5 434.0 606.5 441.0 C 581.5 457.0 570.5 464.0 574.5 437.0 L 577.5 418.0 Q 579.5 408.0 579.5 396.0 L 579.5 388.0 L 575.5 340.0 C 573.5 310.0 603.5 317.0 609.5 346.0 Z" fill="lightgray"></path>
      </clipPath>
      <path clip-path="url(#make-me-a-hanzi-clip-12)" d="M 580.5 433.0 L 602.5 414.0 L 594.5 361.0 L 580.5 346.0 " fill="none" id="make-me-a-hanzi-animation-12" stroke-dasharray="231 462" stroke-linecap="round"></path>

      <clipPath id="make-me-a-hanzi-clip-13">
      <path d="M 443.5 640.0 L 451.5 621.0 Q 454.5 612.0 457.5 584.0 Q 460.5 556.0 461.5 538.0 L 464.5 432.0 Q 464.5 417.0 463.5 400.0 Q 461.5 382.0 459.5 367.0 Q 457.5 352.0 451.5 341.0 Q 445.5 330.0 445.5 328.0 L 445.5 326.0 Q 445.5 319.0 449.5 311.0 Q 453.5 301.0 461.5 290.0 Q 469.5 280.0 473.5 278.0 Q 474.5 277.0 476.5 277.0 Q 480.5 277.0 486.5 281.0 L 501.5 292.0 Q 509.5 298.0 522.5 301.0 Q 535.5 304.0 553.5 306.0 Q 571.5 308.0 596.5 310.0 Q 619.5 310.0 637.5 308.0 L 695.5 302.0 Q 705.5 302.0 709.5 304.0 Q 713.5 306.0 715.5 308.0 Q 716.5 310.0 717.5 313.0 Q 717.5 317.0 715.5 322.0 Q 713.5 328.0 705.5 337.0 C 698.5 347.0 698.5 347.0 687.5 348.0 L 665.5 350.0 Q 662.5 350.0 647.5 349.0 Q 633.5 348.0 609.5 346.0 L 575.5 340.0 L 503.5 333.0 L 502.5 430.0 L 502.5 460.0 L 503.5 517.0 L 502.5 541.0 L 505.5 586.0 Q 505.5 599.0 508.5 610.0 Q 511.5 621.0 511.5 625.0 Q 509.5 628.0 506.5 632.0 Q 503.5 636.0 495.5 640.0 C 472.5 659.0 431.5 668.0 443.5 640.0 Z" fill="lightgray"></path>
      </clipPath>
      <path clip-path="url(#make-me-a-hanzi-clip-13)" d="M 450.5 637.0 L 481.5 609.0 L 484.5 423.0 L 477.5 319.0 L 495.5 313.0 L 606.5 328.0 L 669.5 328.0 L 706.5 314.0 " fill="none" id="make-me-a-hanzi-animation-13" stroke-dasharray="694 1388" stroke-linecap="round"></path>

      <clipPath id="make-me-a-hanzi-clip-14">
      <path d="M 705.5 337.0 L 725.5 344.0 Q 741.5 348.0 761.5 359.0 Q 780.5 370.0 791.5 378.0 L 811.5 394.0 L 846.5 437.0 L 859.5 459.0 Q 860.5 462.0 875.5 498.0 Q 891.5 535.0 892.5 538.0 L 903.5 570.0 Q 907.5 582.0 913.5 590.0 Q 917.5 597.0 923.5 602.0 Q 927.5 606.0 929.5 609.0 Q 930.5 611.0 930.5 612.0 Q 930.5 617.0 926.5 622.0 Q 921.5 628.0 905.5 638.0 Q 889.5 649.0 883.5 651.0 Q 880.5 653.0 875.5 653.0 L 871.5 653.0 Q 868.5 652.0 857.5 648.0 Q 847.5 643.0 820.5 637.0 Q 793.5 630.0 775.5 627.0 Q 757.5 624.0 723.5 621.0 L 693.5 618.0 Q 691.5 618.0 689.5 616.0 Q 686.5 614.0 686.5 611.0 Q 686.5 610.0 687.5 608.0 Q 687.5 604.0 697.5 598.0 Q 706.5 593.0 711.5 586.0 C 712.5 585.0 710.5 587.0 737.5 592.0 L 836.5 610.0 Q 840.5 611.0 844.5 611.0 Q 849.5 611.0 851.5 609.0 Q 853.5 607.0 853.5 601.0 Q 853.5 596.0 852.5 588.0 Q 849.5 570.0 845.5 556.0 Q 843.5 543.0 839.5 532.0 Q 835.5 520.0 828.5 504.0 Q 821.5 488.0 815.5 472.0 L 791.5 433.0 L 771.5 411.0 Q 759.5 398.0 743.5 384.0 Q 727.5 371.0 713.5 363.0 L 687.5 348.0 C 661.5 333.0 677.5 327.0 705.5 337.0 Z" fill="lightgray"></path>
      </clipPath>
      <path clip-path="url(#make-me-a-hanzi-clip-14)" d="M 691.5 611.0 L 727.5 605.0 L 860.5 628.0 L 875.5 624.0 L 886.5 610.0 L 851.5 496.0 L 809.5 422.0 L 747.5 368.0 L 705.5 347.0 L 694.5 350.0 " fill="none" id="make-me-a-hanzi-animation-14" stroke-dasharray="678 1356" stroke-linecap="round"></path>

      <clipPath id="make-me-a-hanzi-clip-15">
      <path d="M 811.5 394.0 L 826.5 372.0 Q 840.5 349.0 850.5 341.0 Q 860.5 332.0 873.5 330.0 Q 883.5 327.0 896.5 327.0 L 903.5 327.0 Q 921.5 327.0 936.5 329.0 L 987.5 334.0 Q 993.5 335.0 994.5 340.0 L 994.5 341.0 Q 994.5 345.0 985.5 350.0 L 961.5 363.0 L 942.5 370.0 Q 923.5 376.0 901.5 390.0 Q 879.5 405.0 869.5 415.0 Q 857.5 425.0 846.5 437.0 L 815.5 472.0 L 799.5 494.0 Q 794.5 500.0 776.5 528.0 L 737.5 592.0 C 721.5 618.0 694.5 611.0 711.5 586.0 Q 717.5 579.0 723.5 567.0 L 736.5 543.0 L 791.5 433.0 L 811.5 394.0 Z" fill="lightgray"></path>
      </clipPath>
      <path clip-path="url(#make-me-a-hanzi-clip-15)" d="M 718.5 585.0 L 731.5 578.0 L 797.5 462.0 L 865.5 374.0 L 900.5 356.0 L 988.5 341.0 " fill="none" id="make-me-a-hanzi-animation-15" stroke-dasharray="516 1032" stroke-linecap="round"></path>

      <clipPath id="make-me-a-hanzi-clip-16">
      <path d="M 706.5 161.0 L 727.5 164.0 L 749.5 168.0 L 793.5 174.0 Q 807.5 175.0 817.5 178.0 L 839.5 184.0 Q 845.5 184.0 846.5 189.0 L 846.5 190.0 Q 846.5 195.0 841.5 200.0 Q 835.5 206.0 825.5 211.0 Q 815.5 216.0 803.5 219.0 Q 793.5 222.0 787.5 222.0 L 784.5 222.0 Q 780.5 221.0 768.5 216.0 Q 755.5 212.0 739.5 208.0 Q 722.5 205.0 708.5 202.0 L 655.5 194.0 L 639.5 191.0 Q 639.5 190.0 627.5 190.0 L 585.5 185.0 L 551.5 182.0 L 540.5 182.0 Q 529.5 180.0 527.5 179.0 Q 525.5 178.0 525.5 174.0 Q 525.5 170.0 530.5 166.0 Q 536.5 161.0 546.5 156.0 L 564.5 149.0 Q 572.5 146.0 583.5 146.0 Q 591.5 146.0 608.5 148.0 Q 625.5 151.0 655.5 154.0 L 706.5 161.0 Z" fill="lightgray"></path>
      </clipPath>
      <path clip-path="url(#make-me-a-hanzi-clip-16)" d="M 533.5 174.0 L 587.5 165.0 L 788.5 198.0 L 840.5 190.0 " fill="none" id="make-me-a-hanzi-animation-16" stroke-dasharray="439 878" stroke-linecap="round"></path>

      <clipPath id="make-me-a-hanzi-clip-17">
      <path d="M 704.5 73.0 L 706.5 161.0 L 708.5 202.0 L 709.5 213.0 Q 713.5 240.0 715.5 242.0 Q 719.5 257.0 719.5 262.0 Q 717.5 268.0 708.5 275.0 Q 699.5 282.0 681.5 287.0 Q 662.5 292.0 653.5 292.0 Q 643.5 291.0 640.5 288.0 Q 637.5 284.0 637.5 279.0 Q 637.5 275.0 640.5 267.0 Q 644.5 260.0 647.5 248.0 Q 651.5 236.0 652.5 222.0 Q 653.5 210.0 655.5 194.0 L 655.5 154.0 L 655.5 69.0 C 655.5 39.0 703.5 43.0 704.5 73.0 Z" fill="lightgray"></path>
      </clipPath>
      <path clip-path="url(#make-me-a-hanzi-clip-17)" d="M 650.5 280.0 L 682.5 248.0 L 680.5 96.0 L 661.5 76.0 " fill="none" id="make-me-a-hanzi-animation-17" stroke-dasharray="353 706" stroke-linecap="round"></path>

      <clipPath id="make-me-a-hanzi-clip-18">
      <path d="M 655.5 69.0 L 628.5 66.0 L 601.5 64.0 Q 529.5 57.0 512.5 56.0 Q 495.5 54.0 467.5 53.0 Q 439.5 52.0 433.5 52.0 L 424.5 52.0 Q 419.5 51.0 417.5 48.0 Q 416.5 46.0 416.5 44.0 Q 416.5 42.0 418.5 38.0 Q 421.5 33.0 433.5 25.0 Q 445.5 17.0 450.5 14.0 Q 455.5 11.0 465.5 8.0 Q 475.5 4.0 481.5 4.0 Q 486.5 4.0 499.5 8.0 Q 512.5 12.0 525.5 14.0 Q 537.5 18.0 565.5 20.0 Q 593.5 24.0 629.5 27.0 Q 663.5 30.0 705.5 32.0 Q 747.5 35.0 787.5 37.0 Q 827.5 38.0 842.5 39.0 L 930.5 39.0 Q 956.5 39.0 966.5 44.0 Q 976.5 50.0 977.5 55.0 Q 977.5 61.0 968.5 70.0 Q 959.5 78.0 947.5 84.0 Q 935.5 90.0 921.5 94.0 Q 909.5 98.0 901.5 98.0 Q 896.5 98.0 883.5 95.0 Q 871.5 92.0 860.5 90.0 Q 850.5 88.0 830.5 86.0 Q 811.5 83.0 799.5 82.0 L 745.5 77.0 Q 743.5 76.0 730.5 75.0 L 704.5 73.0 L 655.5 69.0 Z" fill="lightgray"></path>
      </clipPath>
      <path clip-path="url(#make-me-a-hanzi-clip-18)" d="M 424.5 44.0 L 487.5 29.0 L 592.5 45.0 L 901.5 69.0 L 966.5 55.0 " fill="none" id="make-me-a-hanzi-animation-18" stroke-dasharray="675 1350" stroke-linecap="round"></path>

</g>
</svg>
